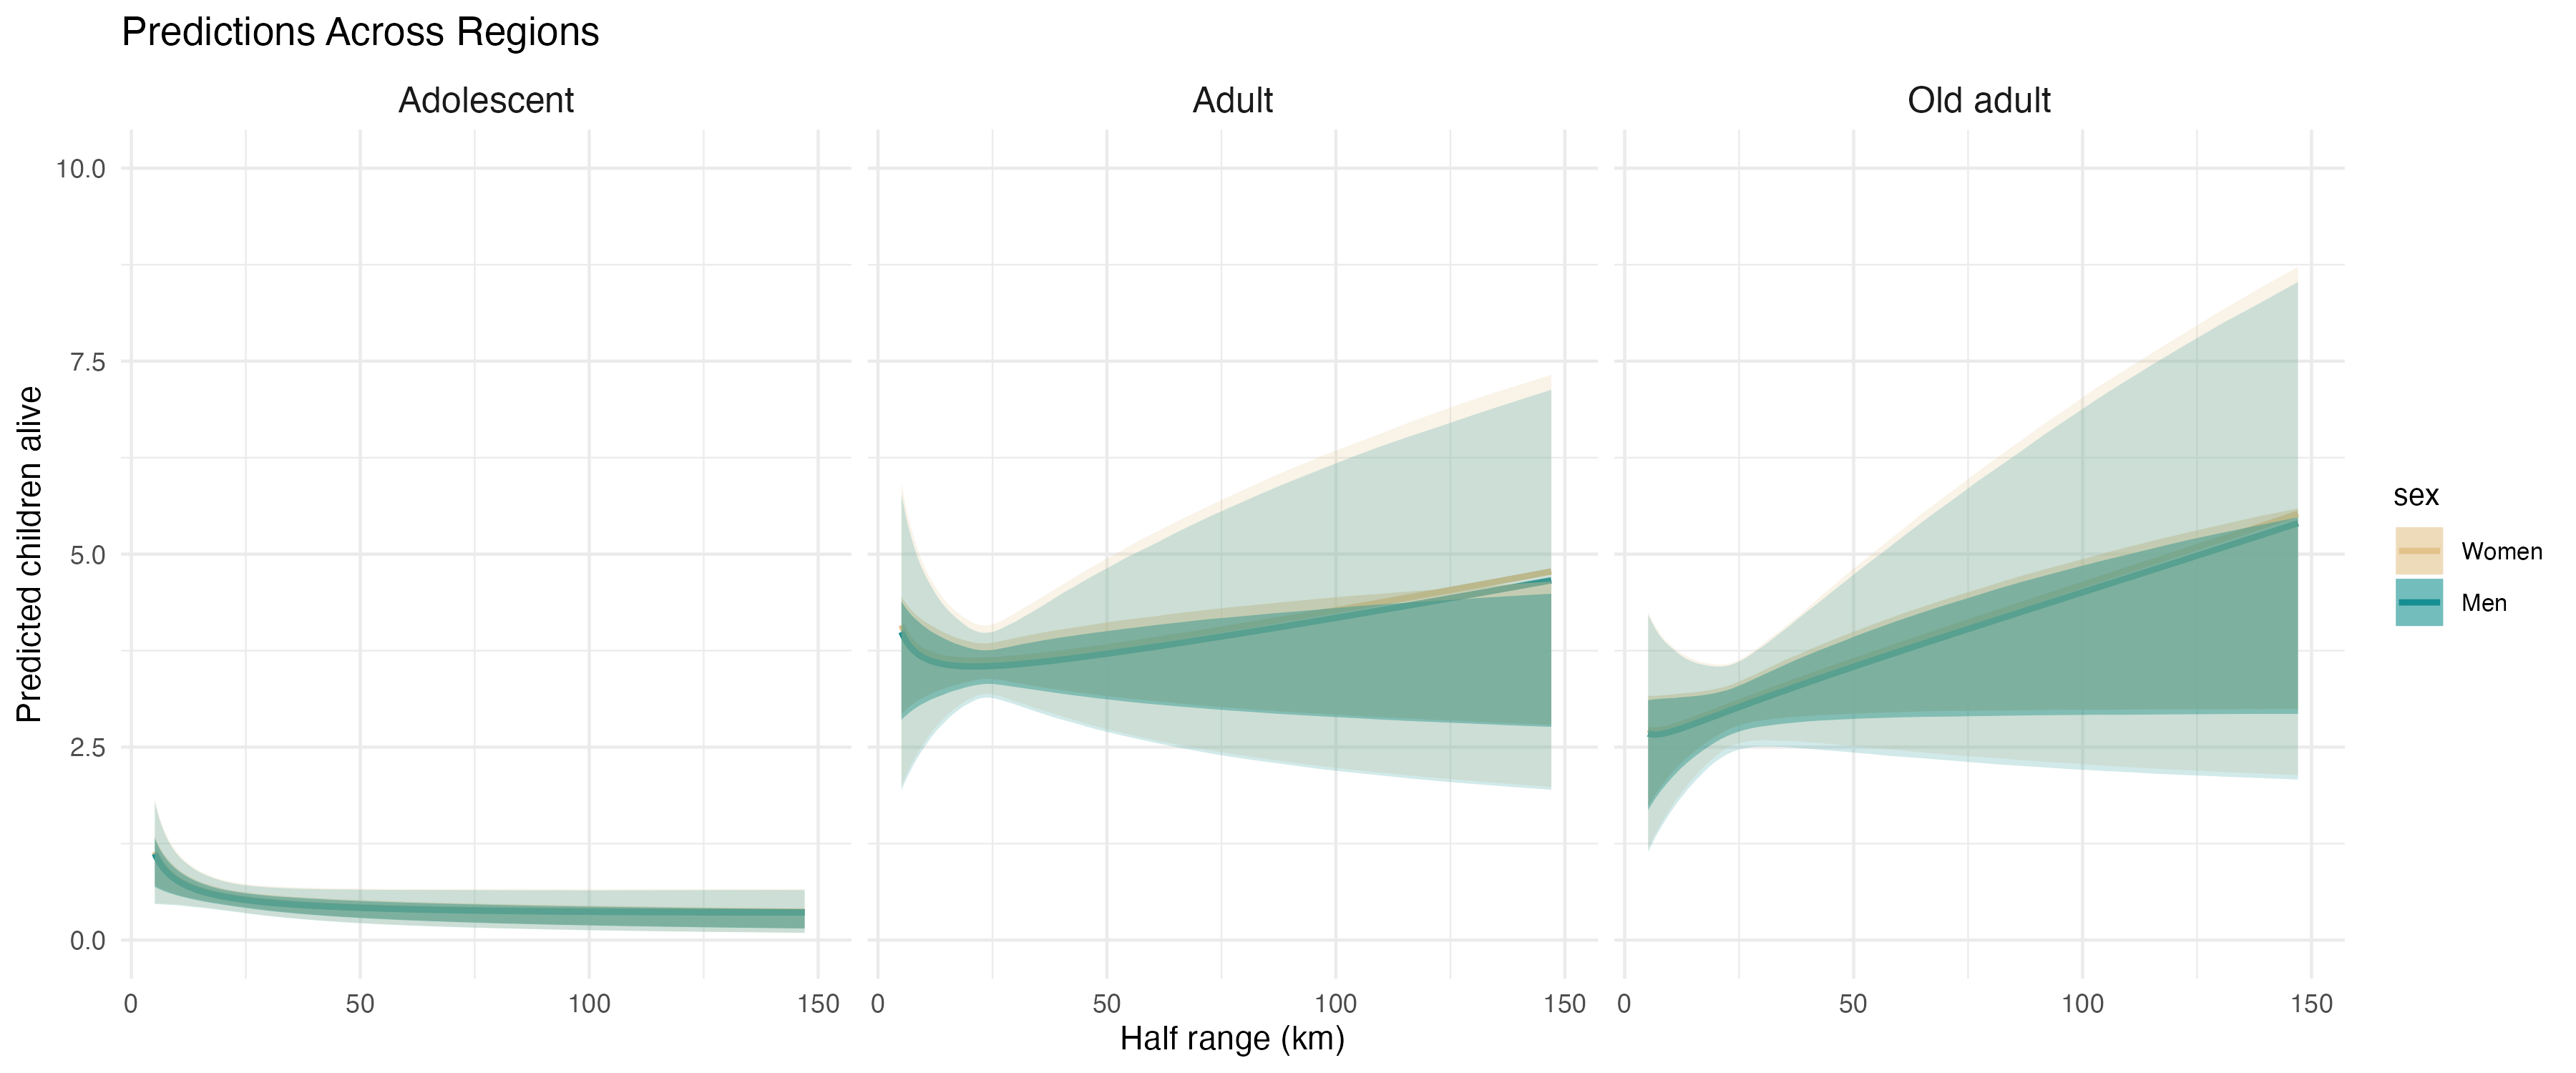

Data behind this chart, as committed beside it:
, Estimate, Est.Error, Q2.5, Q25, Q75, Q97.5, Q10, Q90, log_median_dist_std, age, sex, region, median_dist
1, 0.6852, 0.2178, 0.3422, 0.5278, 0.8104, 1.182, 0.4322, 0.9884, -4, Adolescent, Women, avg_region, 485.3
2, 0.6846, 0.2163, 0.3431, 0.5282, 0.8091, 1.177, 0.4331, 0.9854, -3.939, Adolescent, Women, avg_region, 514.8
3, 0.684, 0.2148, 0.3444, 0.5289, 0.8078, 1.173, 0.4341, 0.9817, -3.879, Adolescent, Women, avg_region, 546
4, 0.6834, 0.2133, 0.346, 0.529, 0.8063, 1.168, 0.4349, 0.9791, -3.818, Adolescent, Women, avg_region, 579.1
5, 0.6829, 0.2119, 0.3474, 0.5294, 0.805, 1.163, 0.4356, 0.9768, -3.758, Adolescent, Women, avg_region, 614.3
6, 0.6823, 0.2104, 0.3489, 0.53, 0.8043, 1.16, 0.4366, 0.9737, -3.697, Adolescent, Women, avg_region, 651.5
7, 0.6818, 0.209, 0.35, 0.5305, 0.8035, 1.155, 0.4377, 0.9709, -3.636, Adolescent, Women, avg_region, 691.1
8, 0.6812, 0.2076, 0.3514, 0.5308, 0.8027, 1.152, 0.4384, 0.9694, -3.576, Adolescent, Women, avg_region, 733
9, 0.6807, 0.2063, 0.3524, 0.5313, 0.8016, 1.148, 0.4392, 0.9668, -3.515, Adolescent, Women, avg_region, 777.5
10, 0.6802, 0.2049, 0.3539, 0.5319, 0.8004, 1.145, 0.4403, 0.9641, -3.455, Adolescent, Women, avg_region, 824.6
11, 0.6797, 0.2036, 0.3551, 0.5322, 0.7992, 1.14, 0.4409, 0.9618, -3.394, Adolescent, Women, avg_region, 874.7
12, 0.6791, 0.2022, 0.3567, 0.5328, 0.7982, 1.136, 0.4418, 0.959, -3.333, Adolescent, Women, avg_region, 927.7
13, 0.6786, 0.2009, 0.3574, 0.5331, 0.7973, 1.132, 0.4428, 0.9569, -3.273, Adolescent, Women, avg_region, 984
14, 0.6781, 0.1997, 0.3584, 0.5335, 0.7965, 1.127, 0.4438, 0.955, -3.212, Adolescent, Women, avg_region, 1044
15, 0.6776, 0.1984, 0.3593, 0.534, 0.7959, 1.123, 0.4441, 0.9526, -3.152, Adolescent, Women, avg_region, 1107
16, 0.6772, 0.1971, 0.3606, 0.5345, 0.795, 1.119, 0.4446, 0.9496, -3.091, Adolescent, Women, avg_region, 1174
17, 0.6767, 0.1959, 0.3617, 0.535, 0.7942, 1.116, 0.4451, 0.9466, -3.03, Adolescent, Women, avg_region, 1245
18, 0.6762, 0.1947, 0.3624, 0.5351, 0.7934, 1.111, 0.4459, 0.9444, -2.97, Adolescent, Women, avg_region, 1321
19, 0.6757, 0.1935, 0.3637, 0.5354, 0.7926, 1.105, 0.4468, 0.9425, -2.909, Adolescent, Women, avg_region, 1401
20, 0.6753, 0.1924, 0.3648, 0.5356, 0.7917, 1.1, 0.4478, 0.94, -2.848, Adolescent, Women, avg_region, 1486
21, 0.6748, 0.1912, 0.366, 0.5359, 0.7908, 1.095, 0.4484, 0.9381, -2.788, Adolescent, Women, avg_region, 1576
22, 0.6744, 0.1901, 0.3669, 0.5361, 0.7897, 1.092, 0.4489, 0.9361, -2.727, Adolescent, Women, avg_region, 1672
23, 0.6739, 0.189, 0.3685, 0.5364, 0.7887, 1.089, 0.4496, 0.9345, -2.667, Adolescent, Women, avg_region, 1773
24, 0.6735, 0.1879, 0.3695, 0.5367, 0.7876, 1.086, 0.4502, 0.9318, -2.606, Adolescent, Women, avg_region, 1881
25, 0.6731, 0.1868, 0.3708, 0.5371, 0.7864, 1.084, 0.451, 0.9292, -2.545, Adolescent, Women, avg_region, 1995
26, 0.6726, 0.1858, 0.3718, 0.5373, 0.7857, 1.081, 0.4515, 0.9274, -2.485, Adolescent, Women, avg_region, 2116
27, 0.6722, 0.1848, 0.3733, 0.5377, 0.7849, 1.078, 0.4523, 0.9252, -2.424, Adolescent, Women, avg_region, 2245
28, 0.6718, 0.1838, 0.3744, 0.5379, 0.7843, 1.075, 0.4527, 0.9231, -2.364, Adolescent, Women, avg_region, 2381
29, 0.6714, 0.1828, 0.375, 0.5381, 0.7834, 1.071, 0.4534, 0.9218, -2.303, Adolescent, Women, avg_region, 2525
30, 0.671, 0.1819, 0.3756, 0.5385, 0.7826, 1.069, 0.4541, 0.9203, -2.242, Adolescent, Women, avg_region, 2679
31, 0.6706, 0.1809, 0.3761, 0.5388, 0.782, 1.066, 0.4545, 0.9187, -2.182, Adolescent, Women, avg_region, 2841
32, 0.6702, 0.18, 0.3772, 0.539, 0.7812, 1.063, 0.4553, 0.9169, -2.121, Adolescent, Women, avg_region, 3013
33, 0.6699, 0.1791, 0.378, 0.5393, 0.7807, 1.061, 0.4557, 0.9156, -2.061, Adolescent, Women, avg_region, 3196
34, 0.6695, 0.1783, 0.3785, 0.5397, 0.7797, 1.059, 0.4562, 0.9148, -2, Adolescent, Women, avg_region, 3390
35, 0.6691, 0.1775, 0.3792, 0.5398, 0.7793, 1.058, 0.4566, 0.9134, -1.939, Adolescent, Women, avg_region, 3596
36, 0.6688, 0.1766, 0.3801, 0.5399, 0.779, 1.053, 0.4575, 0.9124, -1.879, Adolescent, Women, avg_region, 3814
37, 0.6684, 0.1758, 0.3809, 0.5401, 0.7785, 1.05, 0.4579, 0.9113, -1.818, Adolescent, Women, avg_region, 4046
38, 0.6681, 0.1751, 0.3814, 0.5405, 0.7777, 1.047, 0.4583, 0.9098, -1.758, Adolescent, Women, avg_region, 4291
39, 0.6677, 0.1743, 0.3823, 0.541, 0.7768, 1.046, 0.4587, 0.9088, -1.697, Adolescent, Women, avg_region, 4551
40, 0.6674, 0.1736, 0.3827, 0.5413, 0.776, 1.044, 0.4589, 0.9069, -1.636, Adolescent, Women, avg_region, 4827
41, 0.6671, 0.1729, 0.3834, 0.5413, 0.7753, 1.043, 0.4592, 0.9062, -1.576, Adolescent, Women, avg_region, 5120
42, 0.6668, 0.1723, 0.3836, 0.5416, 0.7748, 1.04, 0.4594, 0.9047, -1.515, Adolescent, Women, avg_region, 5431
43, 0.6664, 0.1716, 0.3838, 0.5418, 0.7748, 1.04, 0.4597, 0.9027, -1.455, Adolescent, Women, avg_region, 5761
44, 0.6661, 0.171, 0.3849, 0.5419, 0.7743, 1.039, 0.46, 0.9017, -1.394, Adolescent, Women, avg_region, 6110
45, 0.6658, 0.1704, 0.3852, 0.5422, 0.7738, 1.034, 0.4602, 0.8998, -1.333, Adolescent, Women, avg_region, 6481
46, 0.6655, 0.1698, 0.3856, 0.5424, 0.7737, 1.03, 0.4607, 0.8992, -1.273, Adolescent, Women, avg_region, 6874
47, 0.6653, 0.1693, 0.3854, 0.5423, 0.7731, 1.029, 0.461, 0.8981, -1.212, Adolescent, Women, avg_region, 7291
48, 0.665, 0.1688, 0.3863, 0.5425, 0.7724, 1.027, 0.4614, 0.8966, -1.152, Adolescent, Women, avg_region, 7733
49, 0.6647, 0.1683, 0.3863, 0.5424, 0.7718, 1.026, 0.4615, 0.8946, -1.091, Adolescent, Women, avg_region, 8203
50, 0.6644, 0.1678, 0.3865, 0.5423, 0.7713, 1.025, 0.4618, 0.8933, -1.03, Adolescent, Women, avg_region, 8700
51, 0.6642, 0.1674, 0.3864, 0.5424, 0.7707, 1.024, 0.4621, 0.8927, -0.9697, Adolescent, Women, avg_region, 9228
52, 0.6639, 0.167, 0.3864, 0.5424, 0.7702, 1.022, 0.4623, 0.8919, -0.9091, Adolescent, Women, avg_region, 9788
53, 0.6637, 0.1666, 0.3867, 0.5426, 0.7698, 1.021, 0.4622, 0.8912, -0.8485, Adolescent, Women, avg_region, 10382
54, 0.6634, 0.1662, 0.3865, 0.5426, 0.7698, 1.019, 0.4623, 0.8901, -0.7879, Adolescent, Women, avg_region, 11012
55, 0.6632, 0.1659, 0.3868, 0.5427, 0.7696, 1.017, 0.4622, 0.889, -0.7273, Adolescent, Women, avg_region, 11680
56, 0.6629, 0.1656, 0.387, 0.5428, 0.7693, 1.016, 0.4622, 0.8885, -0.6667, Adolescent, Women, avg_region, 12389
57, 0.6627, 0.1653, 0.3872, 0.5425, 0.769, 1.016, 0.4624, 0.8887, -0.6061, Adolescent, Women, avg_region, 13140
58, 0.6625, 0.1651, 0.3873, 0.5426, 0.7684, 1.015, 0.4624, 0.8876, -0.5455, Adolescent, Women, avg_region, 13938
59, 0.6623, 0.1649, 0.3874, 0.5428, 0.768, 1.014, 0.4622, 0.8864, -0.4848, Adolescent, Women, avg_region, 14783
60, 0.6621, 0.1647, 0.3869, 0.5427, 0.7669, 1.015, 0.4623, 0.8858, -0.4242, Adolescent, Women, avg_region, 15680
... 540 more rows
